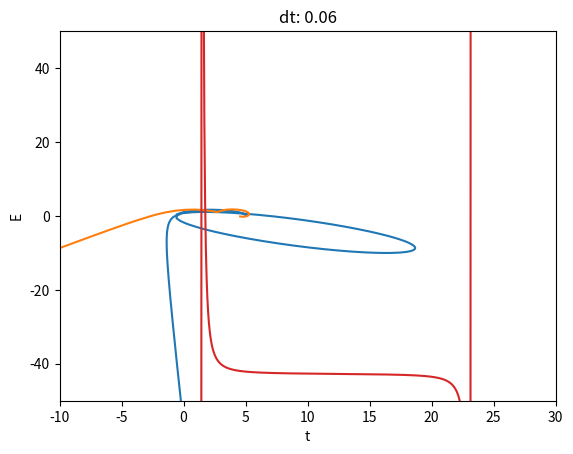

Source code (Python):
#!/usr/bin/python
# [redacted]

# The code for introduction of the second planet is commented out

import matplotlib.pyplot as plt
from math import sqrt, floor

#def F(x1,y1,forces):
def F(x1,y1,x2,y2,forces):
	r1q = (x1*x1+y1*y1)**(1.5)
	r2q = (x2*x2+y2*y2)**(1.5)
	r12q = ((x2-x1)**2+(y2-y1)**2)**(1.5)
	forces[0] = -G*M*m1*x1/r1q+G*m1*m2*(x1-x2)/r12q
	forces[1] = -G*M*m1*y1/r1q+G*m1*m2*(x1-x2)/r12q
	forces[2] = -G*M*m2*x2/r2q+G*m1*m2*(x1-x2)/r12q
	forces[3] = -G*M*m2*y2/r2q+G*m1*m2*(y1-y2)/r12q
	return forces

#def EL(x1,y1,v1x,v1y,enemom):
def EL(x1,y1,x2,y2,v1x,v1y,v2x,v2y,enemom):
	r1 = (x1*x1+y1*y1)**(1./2.)
	v1s = v1x*v1x+v1y*v1y
	r2 = (x2*x2+y2*y2)**(1./2.)
	r12 = ((x2-x1)**2+(y2-y1)**2)**(1./2.)
	v2s = v2x*v2x+v2y*v2y
	enemom[0] = m1*v1s/2.-G*m1*M/r1
	enemom[1] = (x1*v1y*m1-y1*v1x*m1)
	enemom[0] = m1*v1s/2.+m2*v2s/2.-G*m1*M/r1-G*m2*M/r2-G*m1*m2/r12
	enemom[1] = (x1*v1y*m1-y1*v1x*m1)+(x2*v2y*m2-y2*v2x*m2)
	return enemom

x1 = [0.0]*3
y1 = [0.0]*3
x2 = [0.0]*3
y2 = [0.0]*3

G = 1
M = 100

m1 = 10
x1[0] = 5
y1[0] = 0
v1x = 0
v1y = 2

m2 = .1
x2[0] = 4.5
y2[0] = 0
v2x = 0
v2y = -2.5

tS = 0
tE = 300
Np = 5000

forces = [tS]*2*4
enemom = [tS]*2

dt = (tE-tS)/Np
dt2 = dt*dt

tarr = []
x1arr = []
y1arr = []
x2arr=[]
y2arr = []
enearr = []
momarr = []
#F(x1[0],y1[0],forces)
F(x1[0],y1[0],x2[0],y2[0],forces)
#EL(x1[0],y1[0],v1x,v1y,enemom)
EL(x1[0],y1[0],x2[0],y2[0],v1x,v1y,v2x,v2y,enemom)

x1[1] = x1[0]+v1x*dt+0.5*(forces[0]/m1)*dt2
y1[1] = y1[0]+v1y*dt+0.5*(forces[1]/m1)*dt2
x2[1] = x2[0]+v2x*dt+0.5*(forces[2]/m2)*dt2
y2[1] = y2[0]+v2y*dt+0.5*(forces[3]/m2)*dt2

tarr.append(0.)
x1arr.append(x1[1])
y1arr.append(y1[1])
x2arr.append(x2[1])
y2arr.append(y2[1])
enearr.append(enemom[0])
momarr.append(enemom[1])

for n in range(1,Np-1):
    t = 0.0+n*dt
    tarr.append(t)
    #F(x1[1],y1[1],forces)
    F(x1[1],y1[1],x2[1],y2[1],forces)

    x1[2] = 2.0*x1[1]-x1[0]+dt2*forces[0]/m1
    y1[2] = 2.0*y1[1]-y1[0]+dt2*forces[1]/m1
    x2[2] = 2.0*x2[1]-x2[0]+dt2*forces[2]/m2
    y2[2] = 2.0*y2[1]-y2[0]+dt2*forces[3]/m2

    v1x = (x1[2]-x1[0])/2.0/dt
    v1y = (y1[2]-y1[0])/2.0/dt
    v2x = (x2[2]-x2[0])/2.0/dt
    v2y = (y2[2]-y2[0])/2.0/dt

    #EL(x1[2],y1[2],v1x,v1y,enemom)
    EL(x1[2],y1[2],x2[2],y2[2],v1x,v1y,v2x,v2y,enemom)

    x1arr.append(x1[1])
    y1arr.append(y1[1])
    x2arr.append(x2[1])
    y2arr.append(y2[1])
    enearr.append(enemom[0])
    momarr.append(enemom[1])

    x1[0] = x1[1]
    y1[0] = y1[1]
    x2[0] = x2[1]
    y2[0] = y2[1]

    x1[1] = x1[2]
    y1[1] = y1[2]
    x2[1] = x2[2]
    y2[1] = y2[2]

H = []
r = []
i = .1
L = momarr[len(momarr)-1]
while i < 40:
    #r1 = sqrt(x1[i]*x1[i]+y1[i]*y1[i])
    #r2 = sqrt(x2[i]*x2[i]+y2[i]*y2[i])
    #r12 = sqrt((x2-x1)**2+(y2-y1)**2)
    #r.append(sqrt((x1[i])**2 + (y1[i])**2))
    L = 200
    #L = (x1[i]*v1y*m1-y1[i]*v1x*m1)+(x2[i]*v2y*m2-y2[i]*v2x*m2)
    #print(momarr)
    r.append(i)
    H.append((L**2)/(2*m1*i**2) - (G*m1*M/i))
    i += .1

#print(L)

plt.title("dt: " +str(dt))
plt.ylabel("y")
plt.xlabel("x")
plt.ylim(-50,50)
plt.xlim(-10,30)
plt.plot(x1arr, y1arr)
plt.plot(x2arr, y2arr)
plt.show()

plt.title("dt: " +str(dt))
plt.ylabel("M")
plt.xlabel("t")
plt.plot(tarr, momarr)
plt.show()

plt.title("dt: " +str(dt))
plt.ylabel("E")
plt.xlabel("t")
plt.plot(tarr, enearr)
plt.show()
